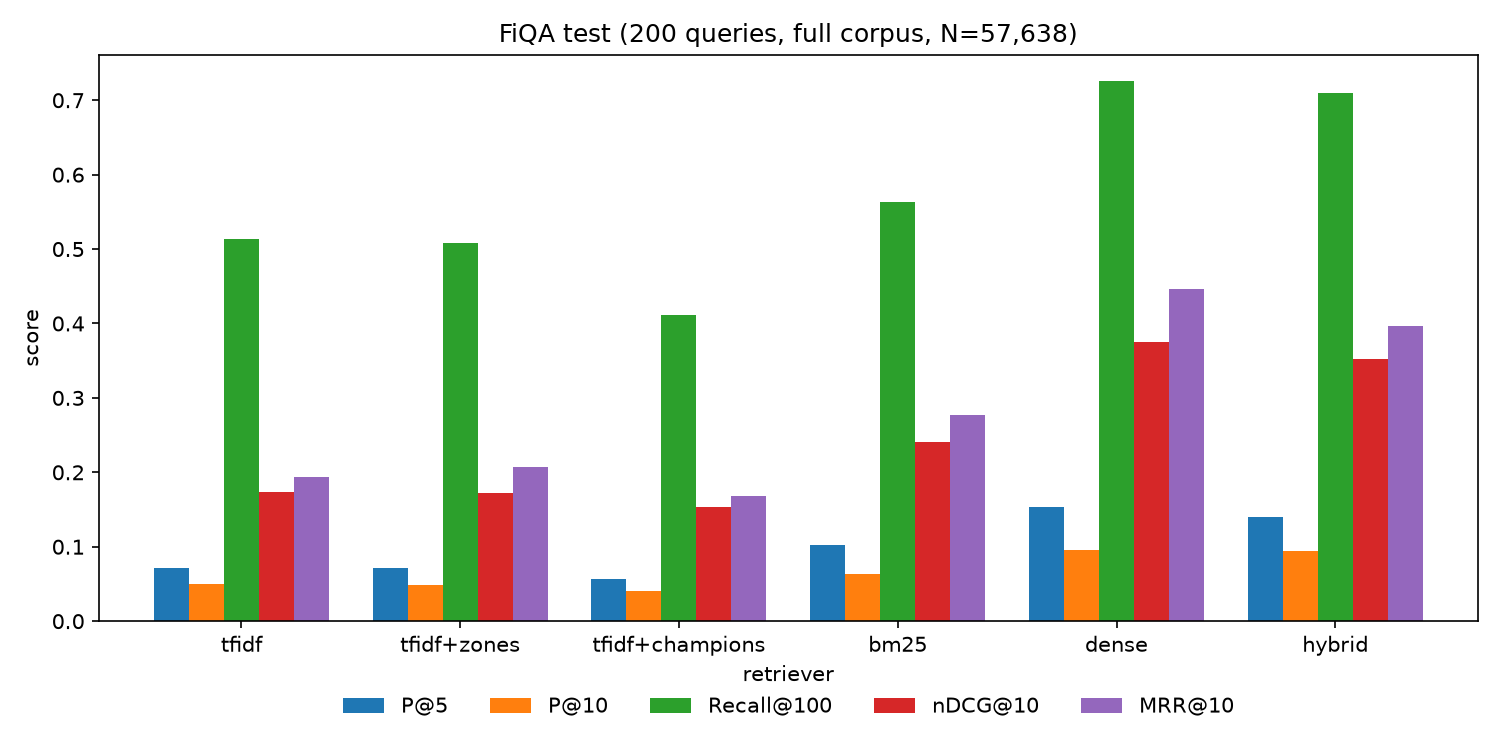

The data file committed next to this chart (first rows):
retriever, P@5, P@10, Recall@100, nDCG@10, MRR@10, latency_ms
tfidf, 0.0720, 0.0505, 0.5130, 0.1729, 0.1940, 3.871
tfidf+zones, 0.0720, 0.0485, 0.5085, 0.1725, 0.2068, 4.684
tfidf+champions, 0.0560, 0.0400, 0.4107, 0.1536, 0.1678, 0.3277
bm25, 0.1020, 0.0635, 0.5635, 0.2406, 0.2770, 5.254
dense, 0.1540, 0.0950, 0.7252, 0.3756, 0.4462, 9.3
hybrid, 0.1400, 0.0940, 0.7091, 0.3520, 0.3969, 20.06
